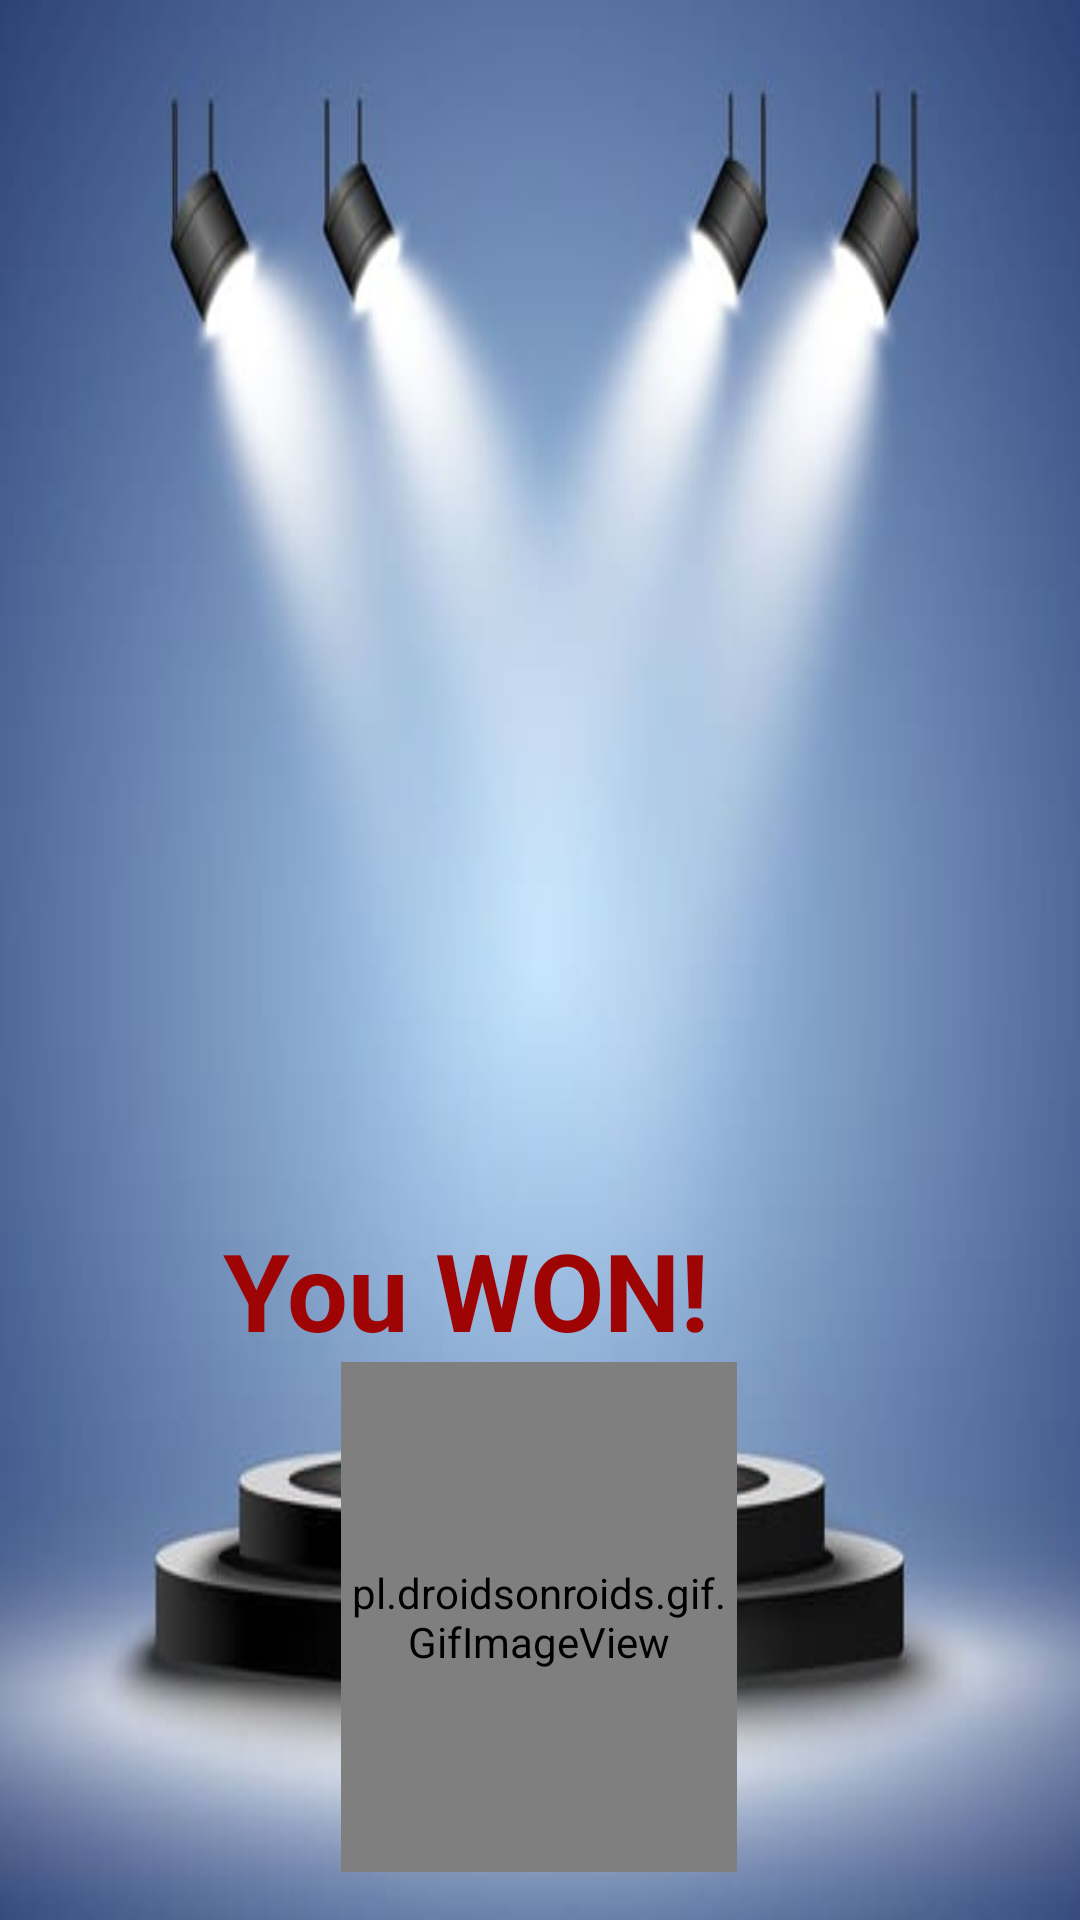

Here is an Android app screen rendered from its layout file. Give the layout XML and the strings, colors and styles it references.
<!-- AndroidManifest.xml: application theme Theme.Game -->
<!-- res/layout/win_dialogue.xml -->
<?xml version="1.0" encoding="utf-8"?>
<androidx.constraintlayout.widget.ConstraintLayout xmlns:android="http://schemas.android.com/apk/res/android"
    xmlns:app="http://schemas.android.com/apk/res-auto"
    xmlns:tools="http://schemas.android.com/tools"
    android:layout_width="match_parent"
    android:layout_height="match_parent"
    android:background="@drawable/winner">

    <TextView
        android:id="@+id/textView3"
        android:layout_width="wrap_content"
        android:layout_height="wrap_content"
        android:layout_marginEnd="124dp"
        android:gravity="center"
        android:text="@string/you_won"
        android:textColor="@color/red"
        android:textSize="36dp"
        android:textStyle="bold"
        app:layout_constraintBottom_toTopOf="@+id/imageView"
        app:layout_constraintEnd_toEndOf="parent" />

    <pl.droidsonroids.gif.GifImageView
        android:id="@+id/imageView"
        android:layout_width="132dp"
        android:layout_height="170dp"
        android:layout_marginBottom="16dp"
        android:src="@drawable/cupwin"
        app:layout_constraintBottom_toBottomOf="parent"
        app:layout_constraintEnd_toEndOf="parent"
        app:layout_constraintHorizontal_bias="0.498"
        app:layout_constraintStart_toStartOf="parent" />


</androidx.constraintlayout.widget.ConstraintLayout>
<!-- resources referenced by this layout -->
<resources>
  <color name="red">#9F0404</color>
  <!-- drawable cupwin: gif bitmap (drawable, 123596 bytes) -->
  <!-- drawable winner: jpg bitmap (drawable, 15708 bytes) -->
  <string name="you_won">You WON!</string>
  <style name="Theme.Game" parent="Theme.MaterialComponents.DayNight.DarkActionBar">
          
          <item name="colorPrimary">@color/purple_500</item>
          <item name="colorPrimaryVariant">@color/purple_700</item>
          <item name="colorOnPrimary">@color/white</item>
          
          <item name="colorSecondary">@color/teal_200</item>
          <item name="colorSecondaryVariant">@color/teal_700</item>
          <item name="colorOnSecondary">@color/black</item>
          
          <item name="android:statusBarColor" tools:targetApi="l">?attr/colorPrimaryVariant</item>
          
      </style>
  <color name="purple_500">#FF6200EE</color>
  <color name="purple_700">#FF3700B3</color>
  <color name="white">#FFFFFFFF</color>
  <color name="teal_200">#FF03DAC5</color>
  <color name="teal_700">#FF018786</color>
  <color name="black">#FF000000</color>
</resources>
